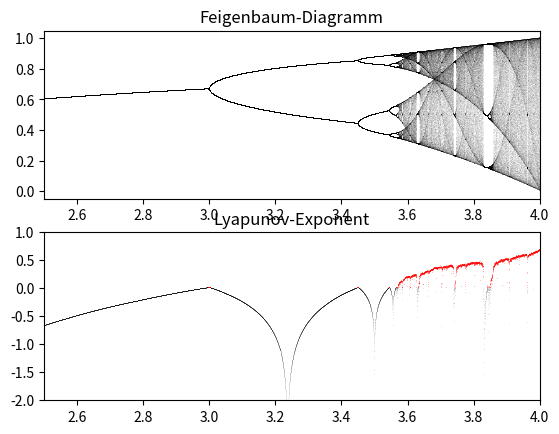

Generate this figure with matplotlib:
import numpy as np
import matplotlib.pyplot as plt

def logistic(r, x):
    return r*x*(1-x)

n = 10000
r = np.linspace(2.5, 4.0, n)

iterations = 1000
last = 100

x = 1e-5 * np.ones(n)

lyapunov = np.zeros(n)

plt.subplot(211)
for i in range(iterations):
    x = logistic(r, x)
    lyapunov += np.log(abs(r - 2*r*x))
    if i >= (iterations - last):
        plt.plot(r, x, ", k", alpha = 0.02)
plt.xlim(2.5, 4)
plt.title("Feigenbaum-Diagramm")

plt.subplot(212)
plt.plot(r[lyapunov < 0], lyapunov[lyapunov < 0]/iterations, ",k", alpha = 0.1)
plt.plot(r[lyapunov >= 0], lyapunov[lyapunov >= 0] / iterations, ",r", alpha = 0.25)
plt.xlim(2.5, 4.0)
plt.ylim(-2, 1)
plt.title("Lyapunov-Exponent")

plt.show()